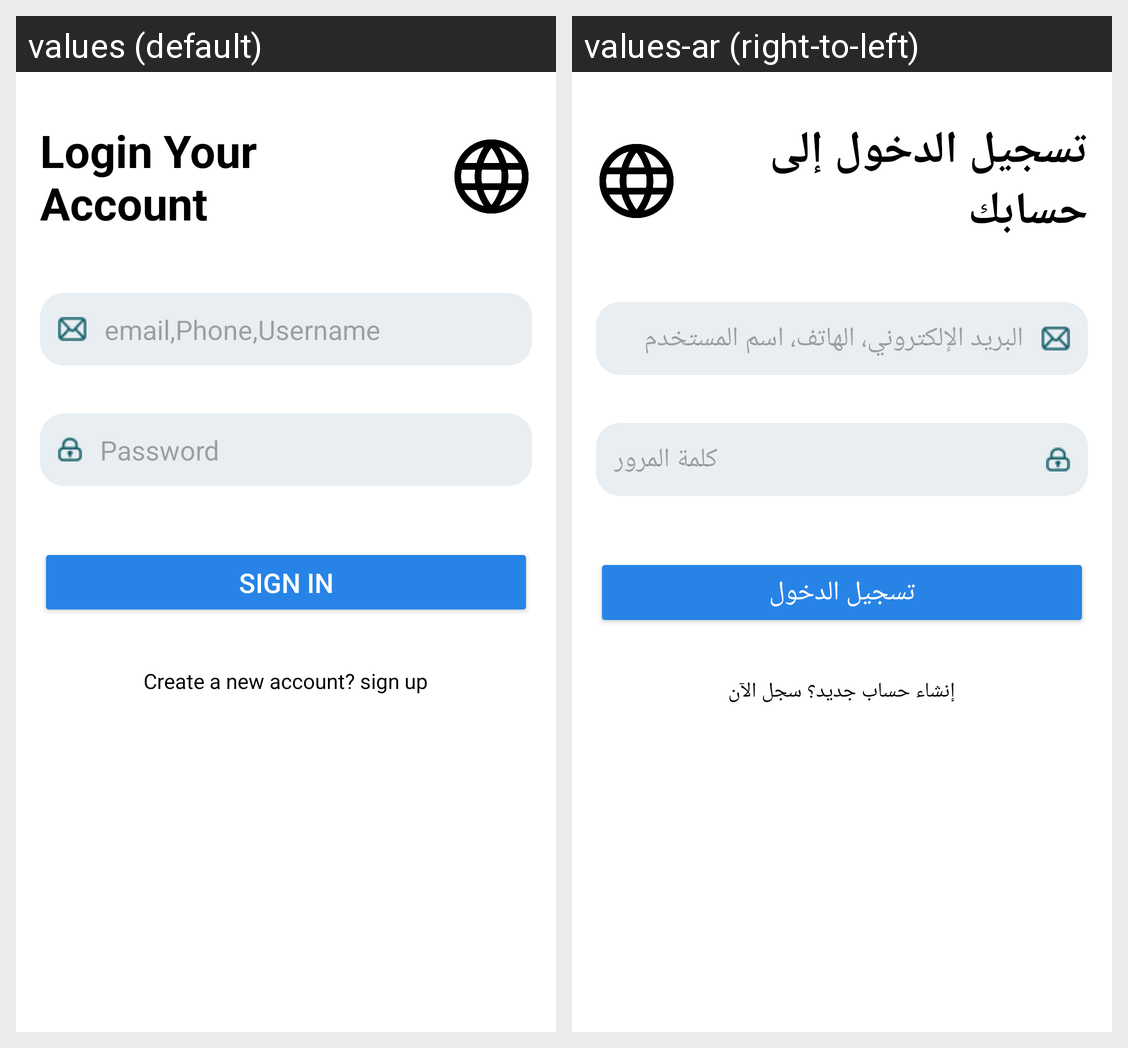

Here is an Android app screen in its default locale and in the app's own translations. Write out the translated-string differences for the strings that appear on this screen.
Android screen res/layout/activity_login.xml rendered under 2 locales, left to right: values (default), values-ar (right-to-left). Device: Nexus 5 (rendered at 1080×1920; each locale shown at half size, 540×960, under a caption strip naming it); theme Theme.AlTabreed.
Strings drawn on this screen, with the default value and each locale's value (text and hints the layout hard-codes, and strings that could not be matched under every locale, appear in the picture but are not listed):

login_your_account
  values: Login Your 
      Account
  values-ar: تسجيل الدخول إلى 
      حسابك

email_phone_username
  values: email,Phone,Username
  values-ar: البريد الإلكتروني، الهاتف، اسم المستخدم

password
  values: Password
  values-ar: كلمة المرور

sign_in
  values: Sign in
  values-ar: تسجيل الدخول

create_a_new_account_sign_up
  values: Create a new account? sign up
  values-ar: إنشاء حساب جديد؟ سجل الآن
